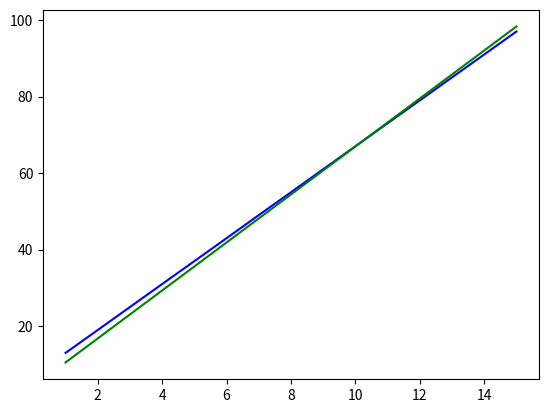

Here is the Python script that generated this plot:
import numpy as np
from matplotlib import pyplot as plt

def get_op(x):
    return 3 + 2*x[1] + 4*x[2] + np.random.normal(0, 0.01)

def ip_op_map(N, inpX): #N=number of data points
    x = []  #keep x dimensions as NxinpX
    y = []  #output dimension is nx1

    #for linear problem -> keep model as y = 3 + 2x1 + 4x2 + normal_dist_noise

    for i in range(N):
        xi = []
        for j in range(inpX):
            if j == 0:
                xi.append(1)
            else:
                xi.append(i+j)
        x.append(xi)
        yi = get_op(xi)
        y.append(yi)

    y = np.array([y])
    y = y.T #making the dimension from 1xn to nx1

    x = np.array(x) #dimensions are still nxinpX

    return x, y

def get_params(M):  #M=inpX
    w = np.random.randn(M, 1)
    return w

def get_individual_pred_op(x, w):
    op_mat = np.dot(x, w) #1x1 result
    return op_mat[0][0]

def get_pred_op(x, w):
    return np.dot(x, w)

def get_grads(x, y, w):
    N = x.shape[0]
    grad_matrix = np.dot(x.T, x)
    grad_matrix = np.dot(grad_matrix, w)
    grad_matrix = grad_matrix - np.dot(x.T, y)
    grad_matrix = (1/N)*grad_matrix

    return grad_matrix

def compute_loss(y_pred, y):
    N = y.shape[0]
    loss = (1/N)*(y_pred-y)**2
    return sum(loss)[0]

def update_params(grads, w, lr):
    w = w - lr*grads
    return w

def train(w, x, y, N_steps):
    y_pred = get_pred_op(x, w)
    print("Step %s, Loss: %s"%("0", str(compute_loss(y_pred, y))))
    for i in range(1, N_steps+1):
        y_pred = get_pred_op(x, w)
        loss = compute_loss(y_pred, y)
        if i%10 == 0:
            print("Step %s, Loss: %s"%(str(i), str(loss)))
            print("Weights: %s"%(str(w.T)))
        grads = get_grads(x, y, w)
        w = update_params(grads, w, 0.001)
    return w

x, y = ip_op_map(15, 3)
w = get_params(3)
w = train(w, x, y, 100)
y_pred = get_pred_op(x, w)
plt.plot(x[:,1], y, color = "blue")
plt.plot(x[:,1], y_pred, color = "green")
plt.show()
